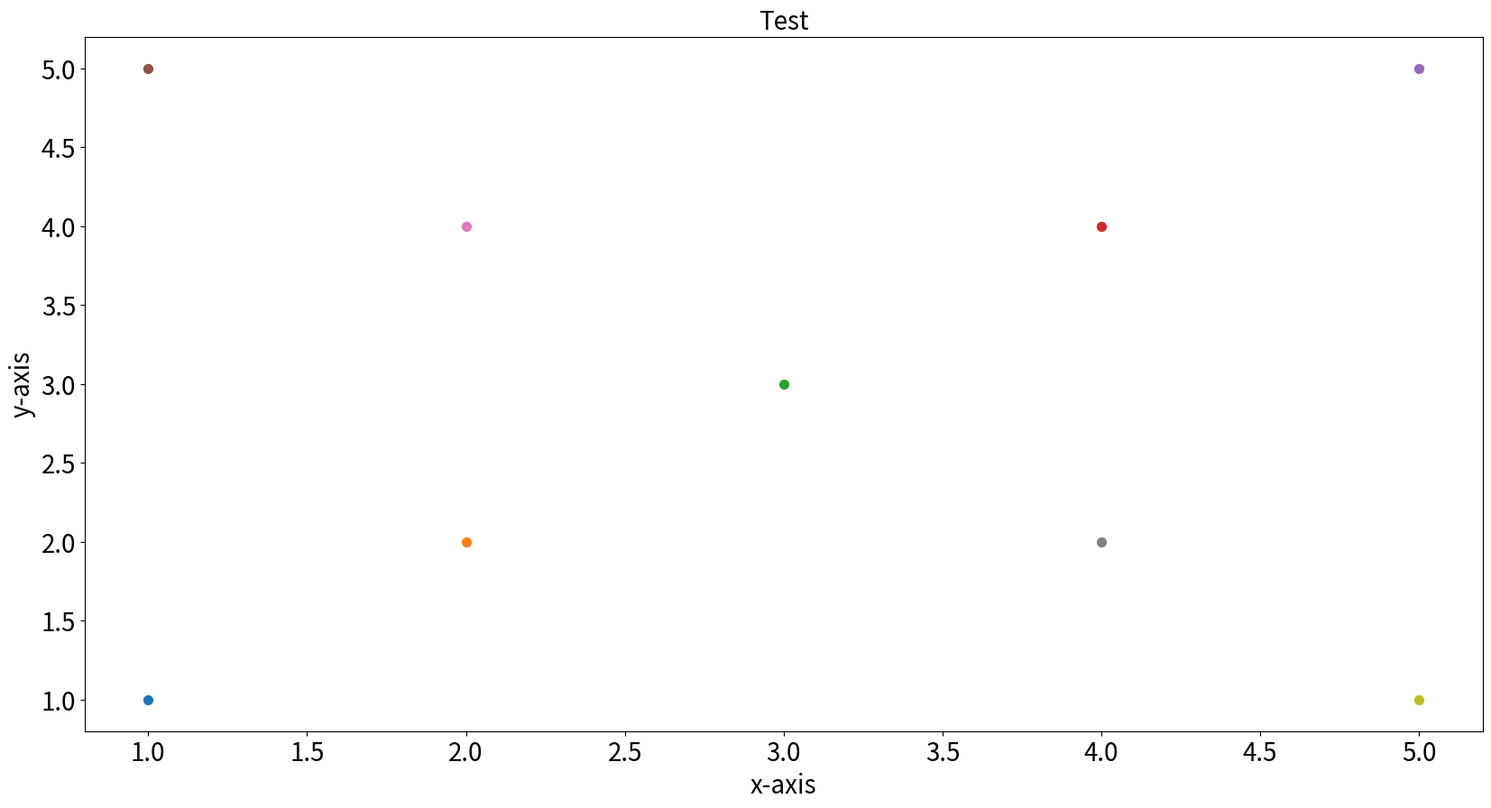
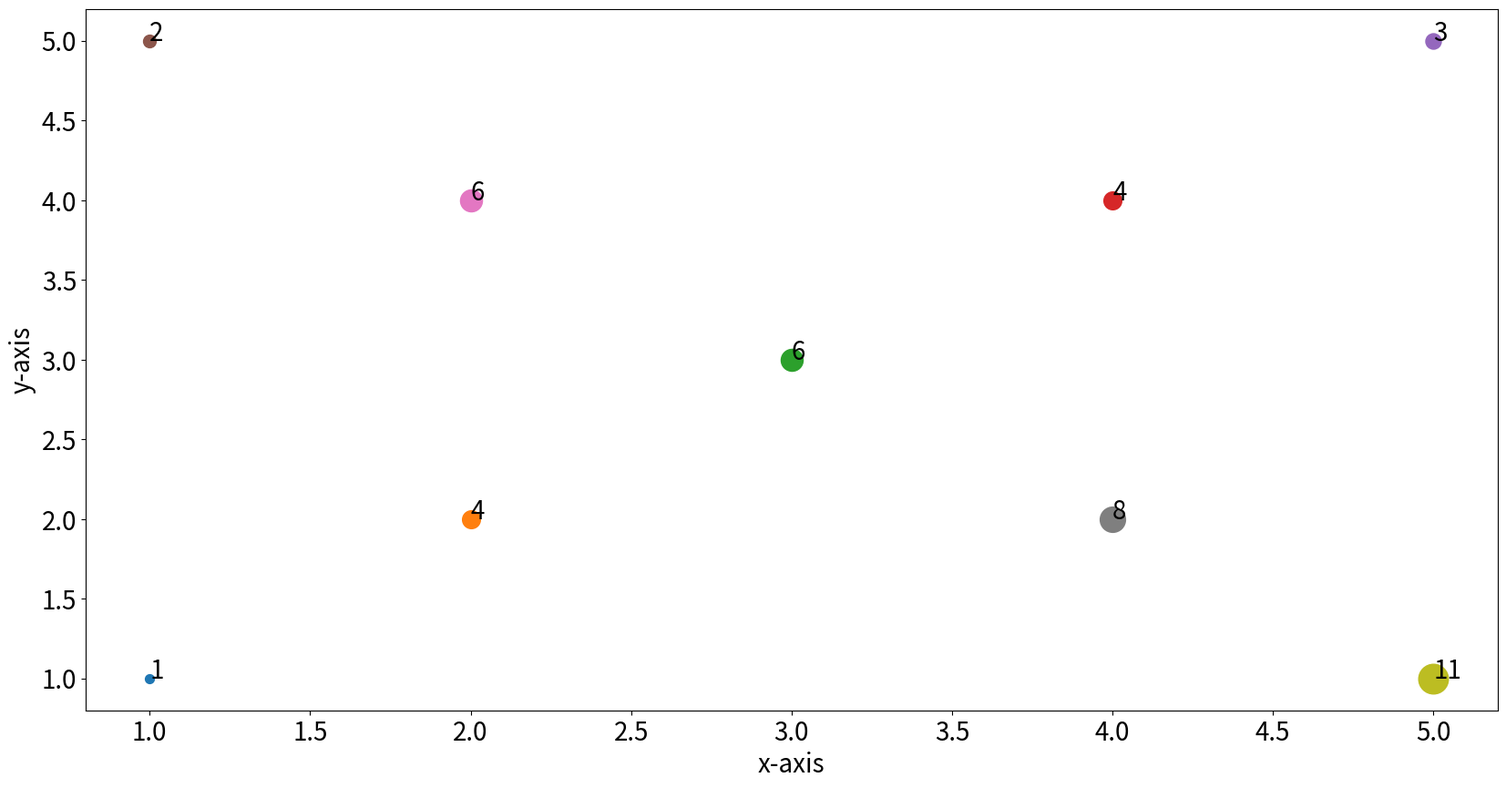
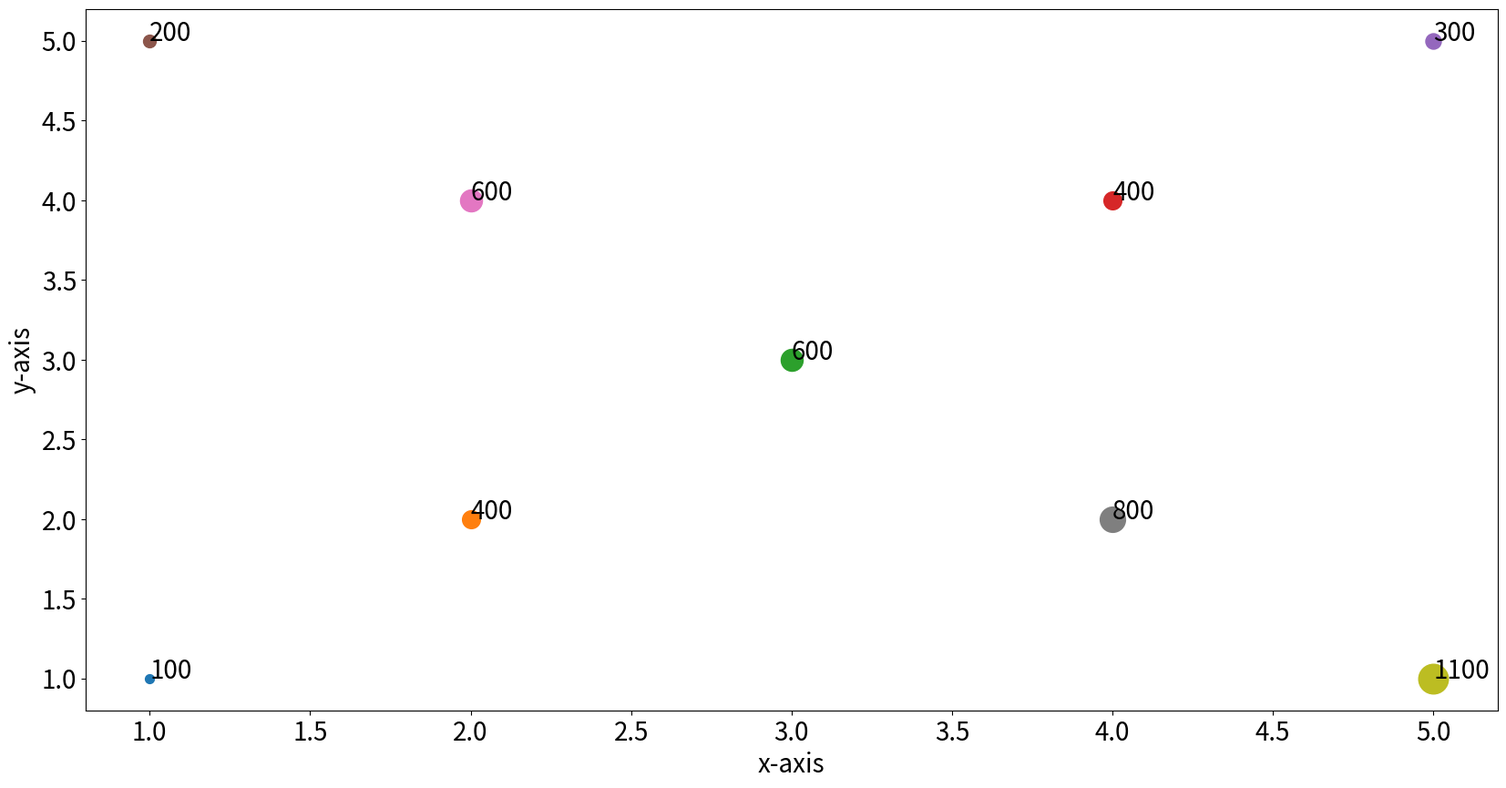
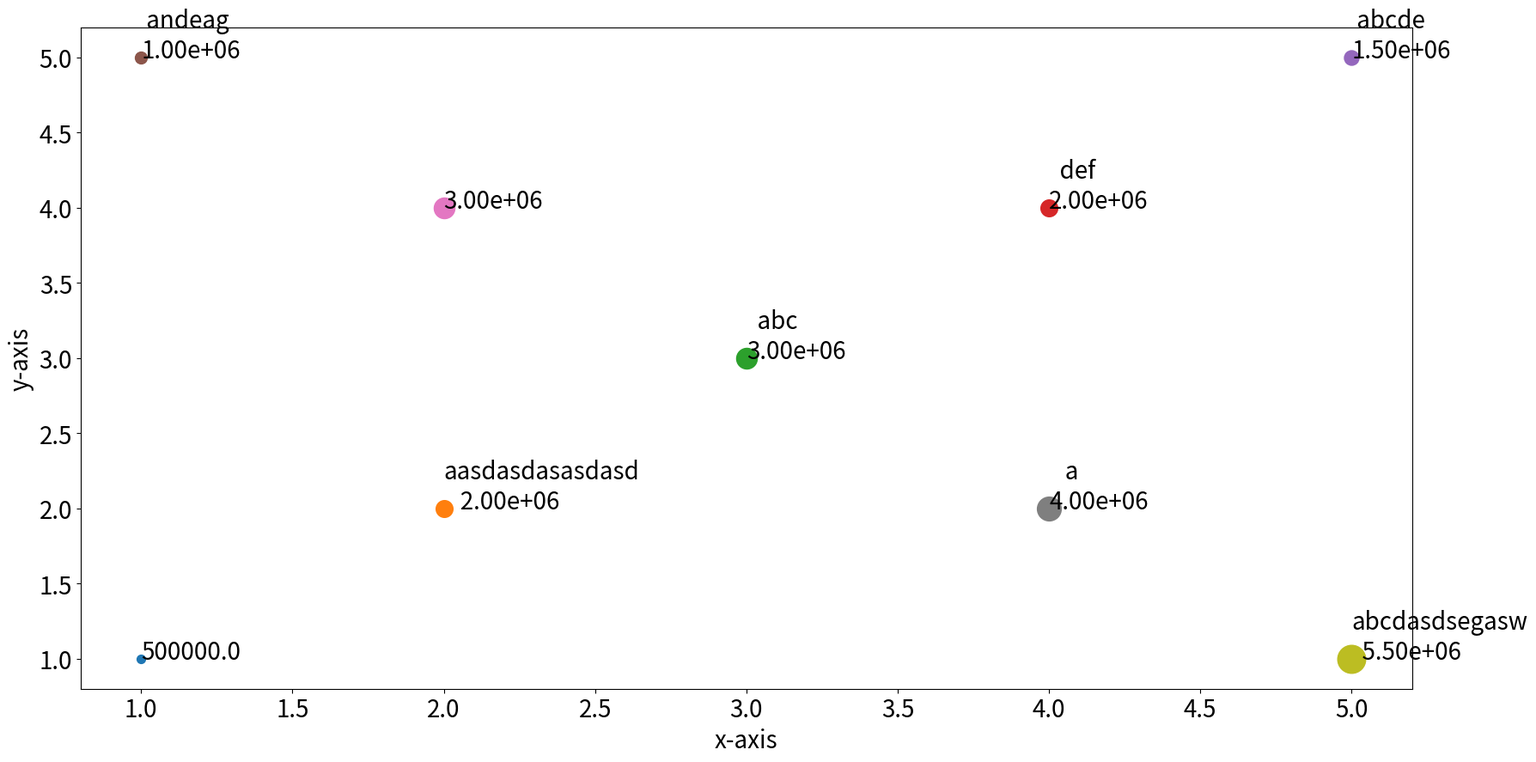
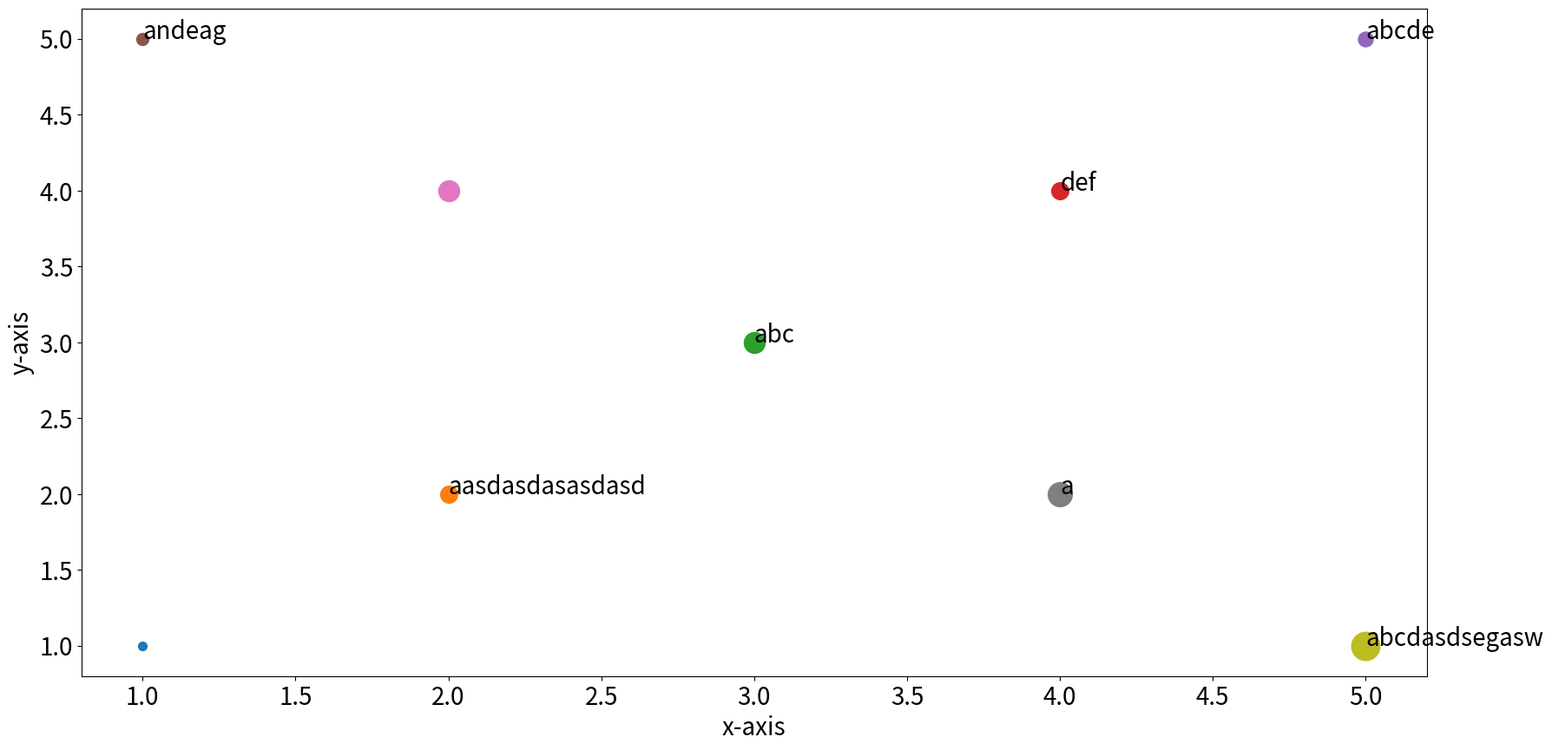
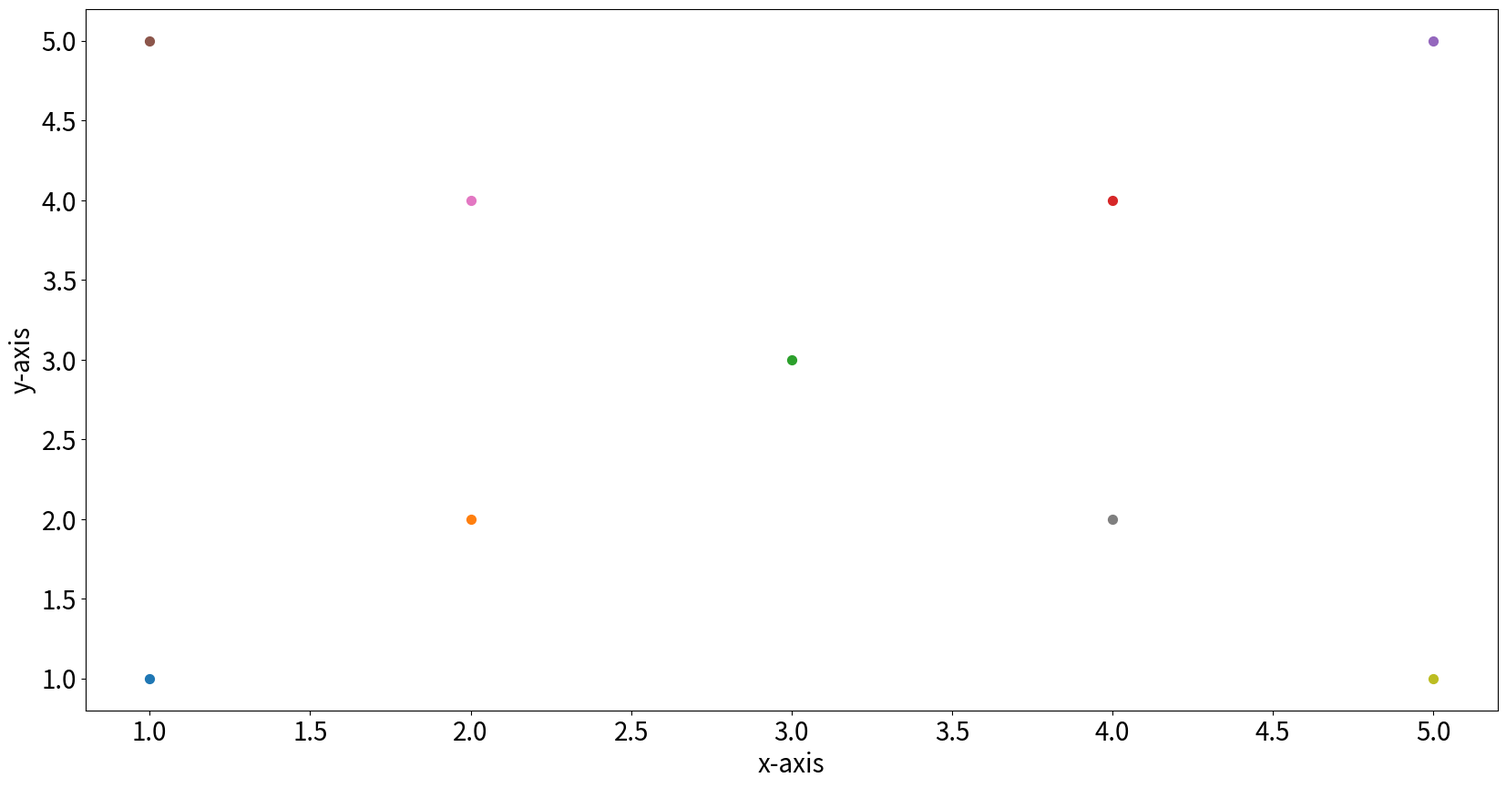
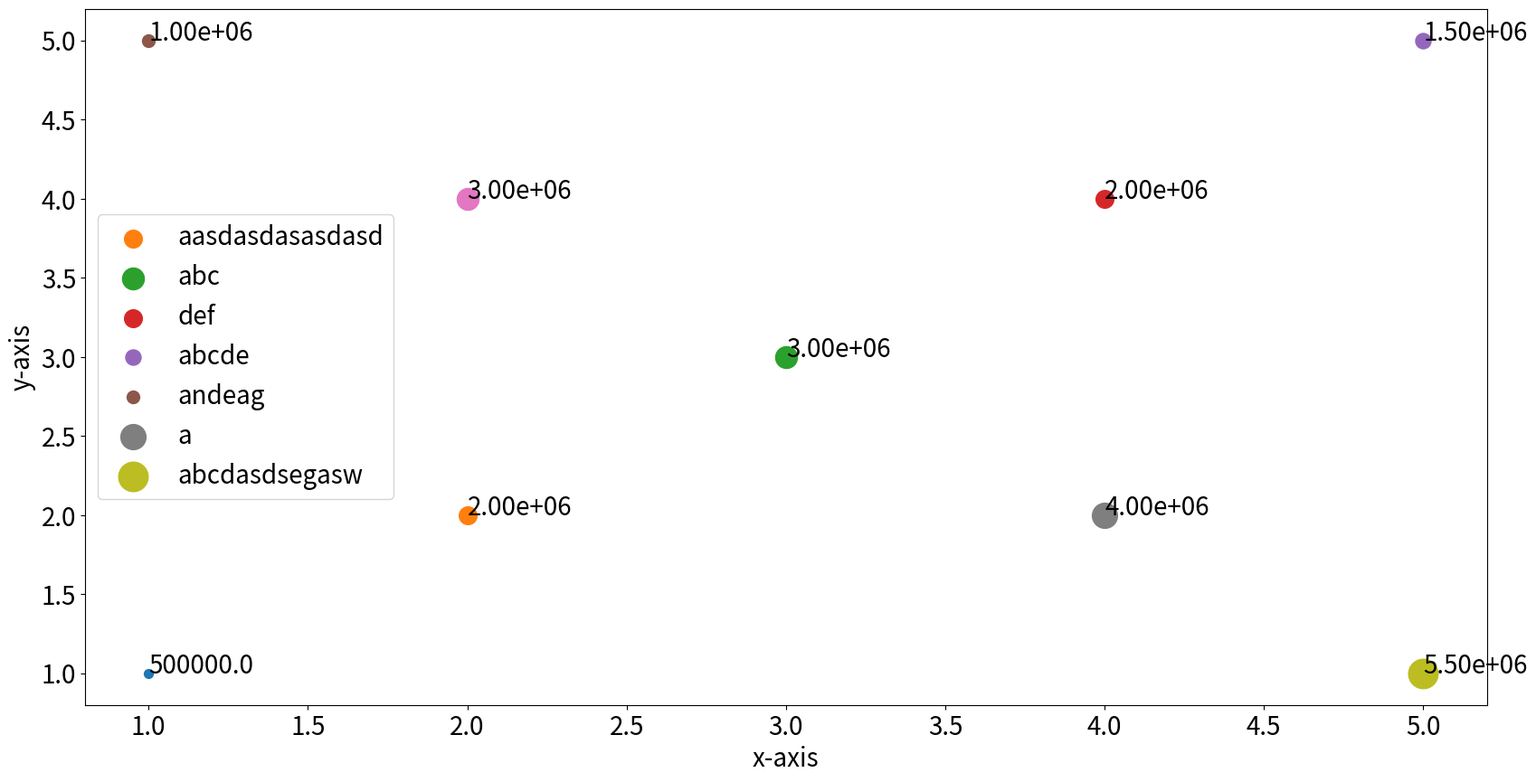
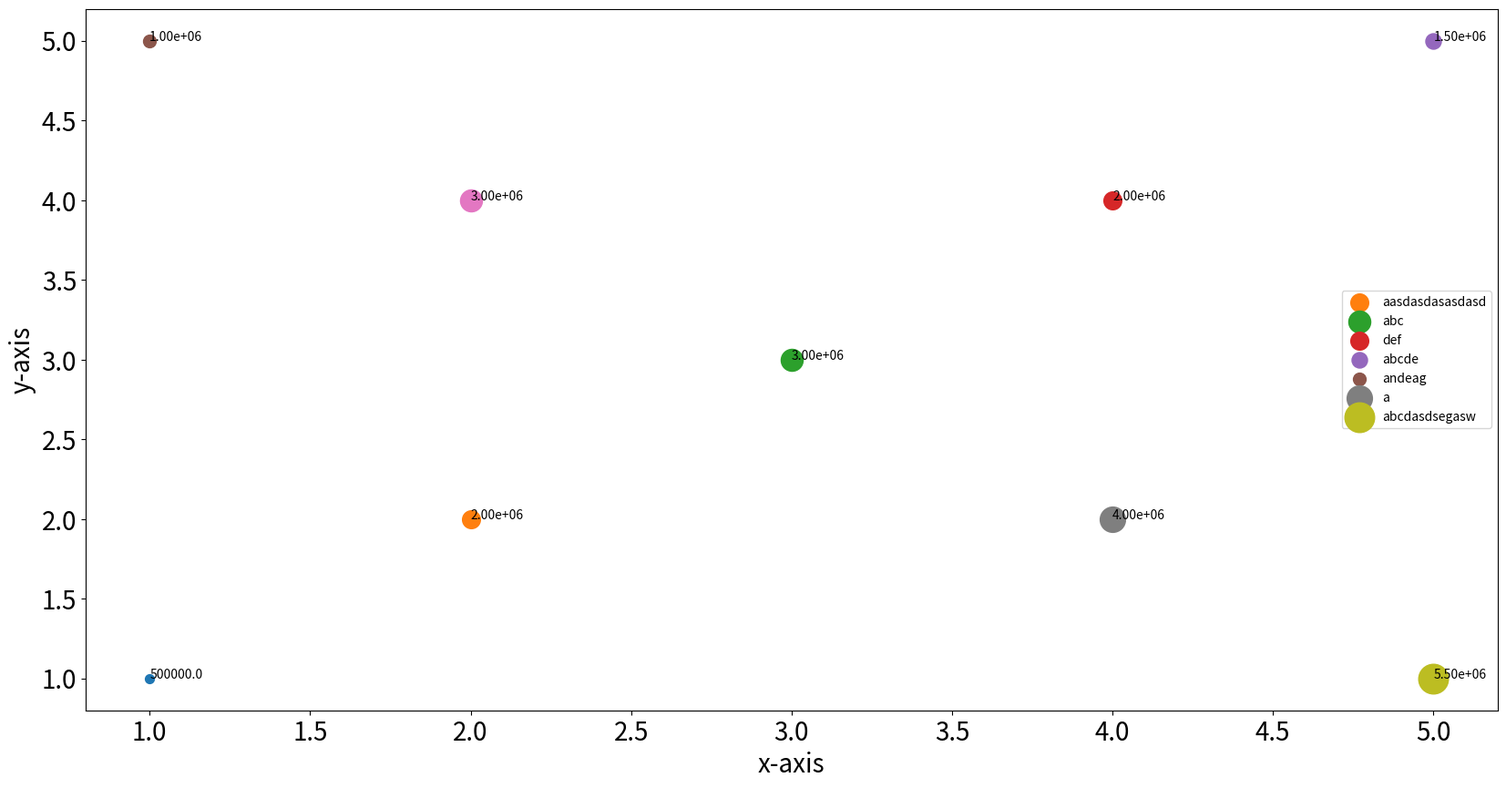
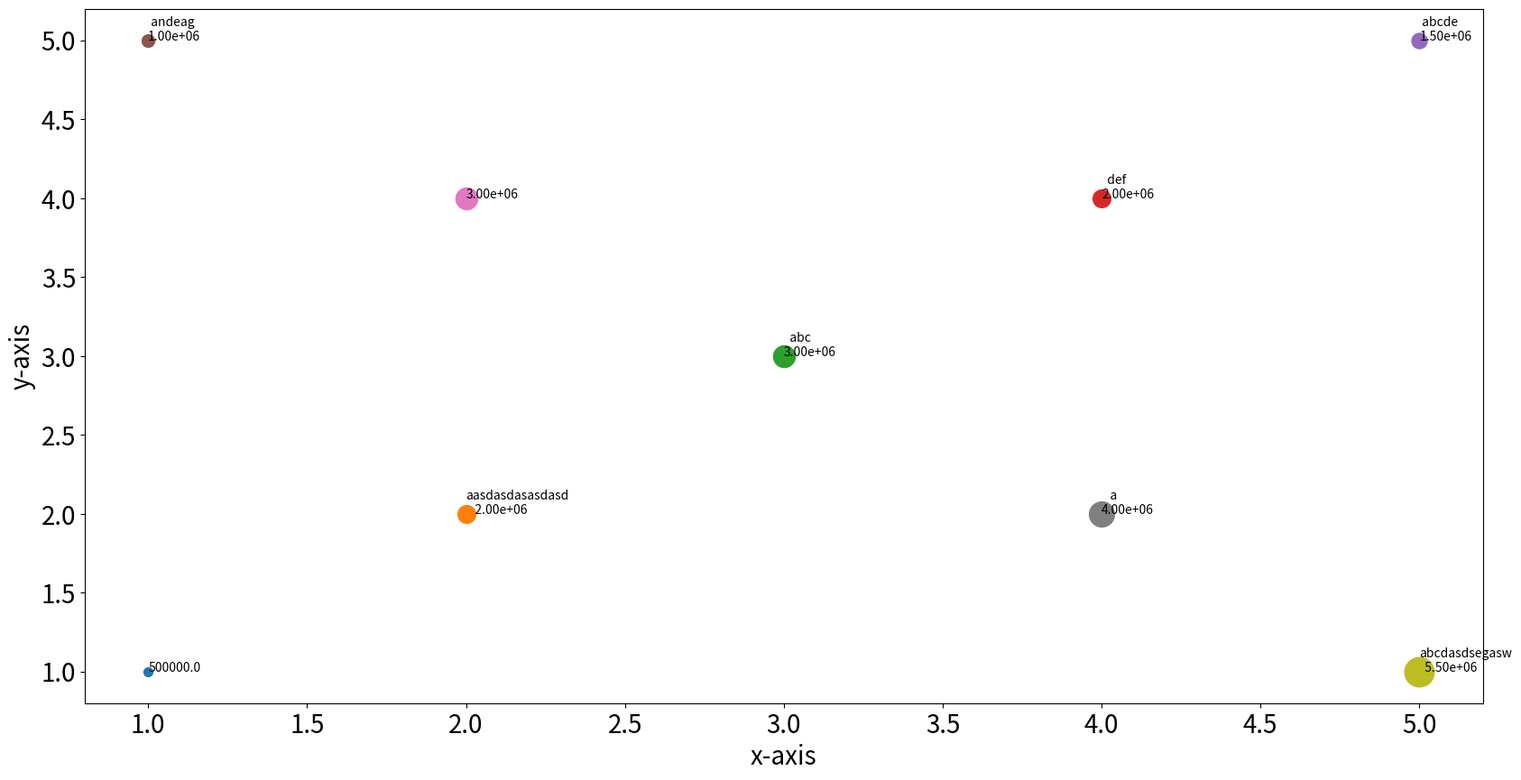
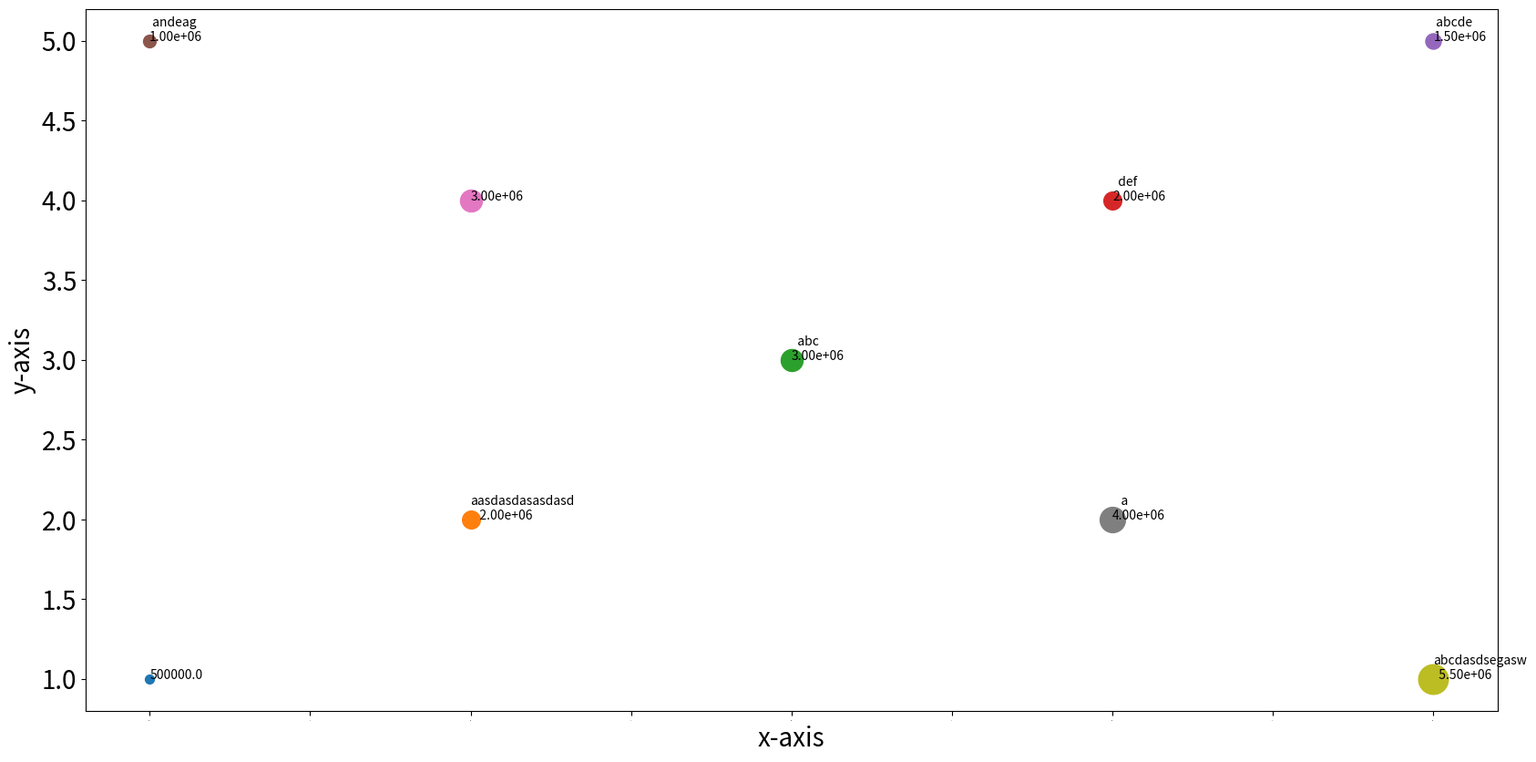
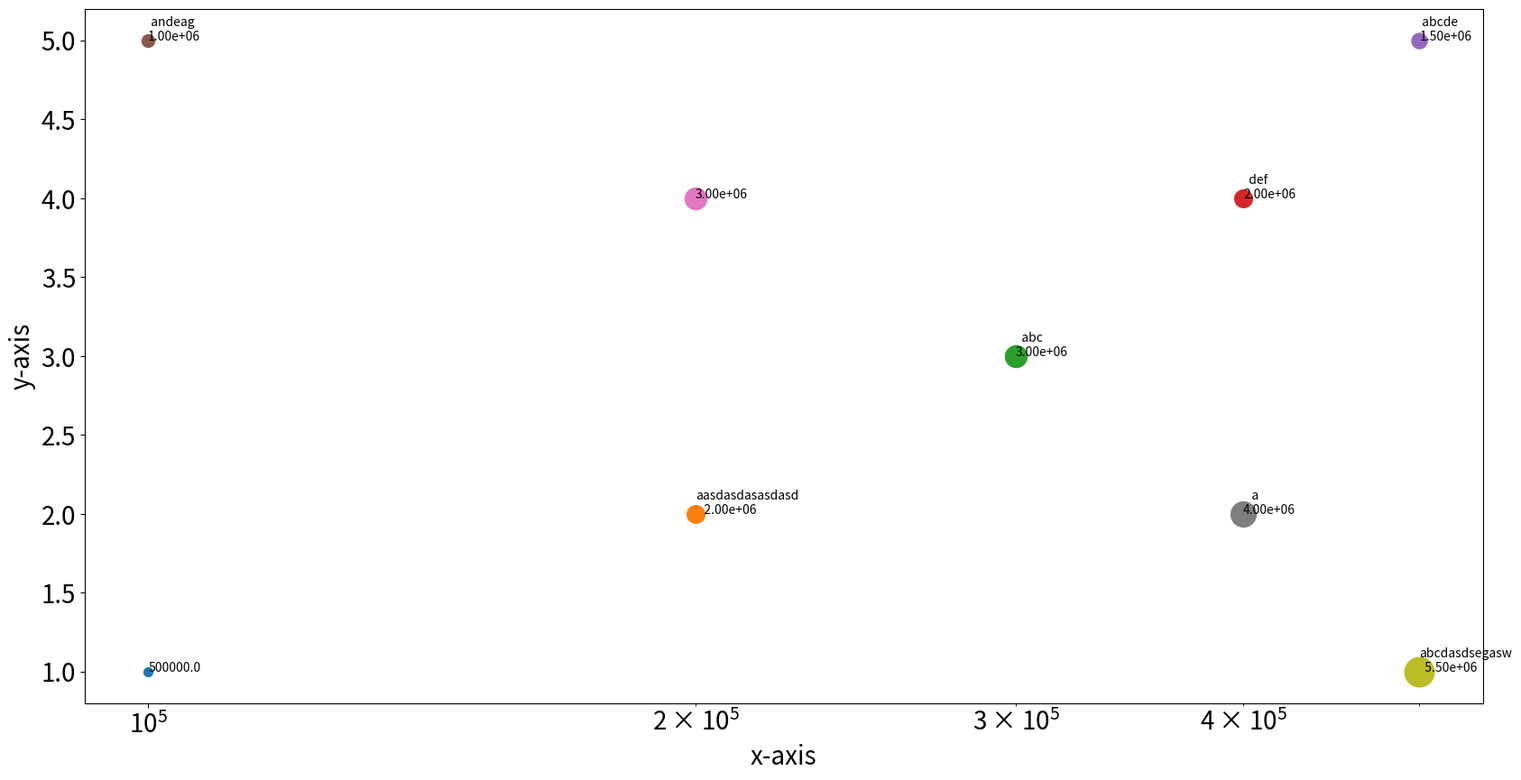
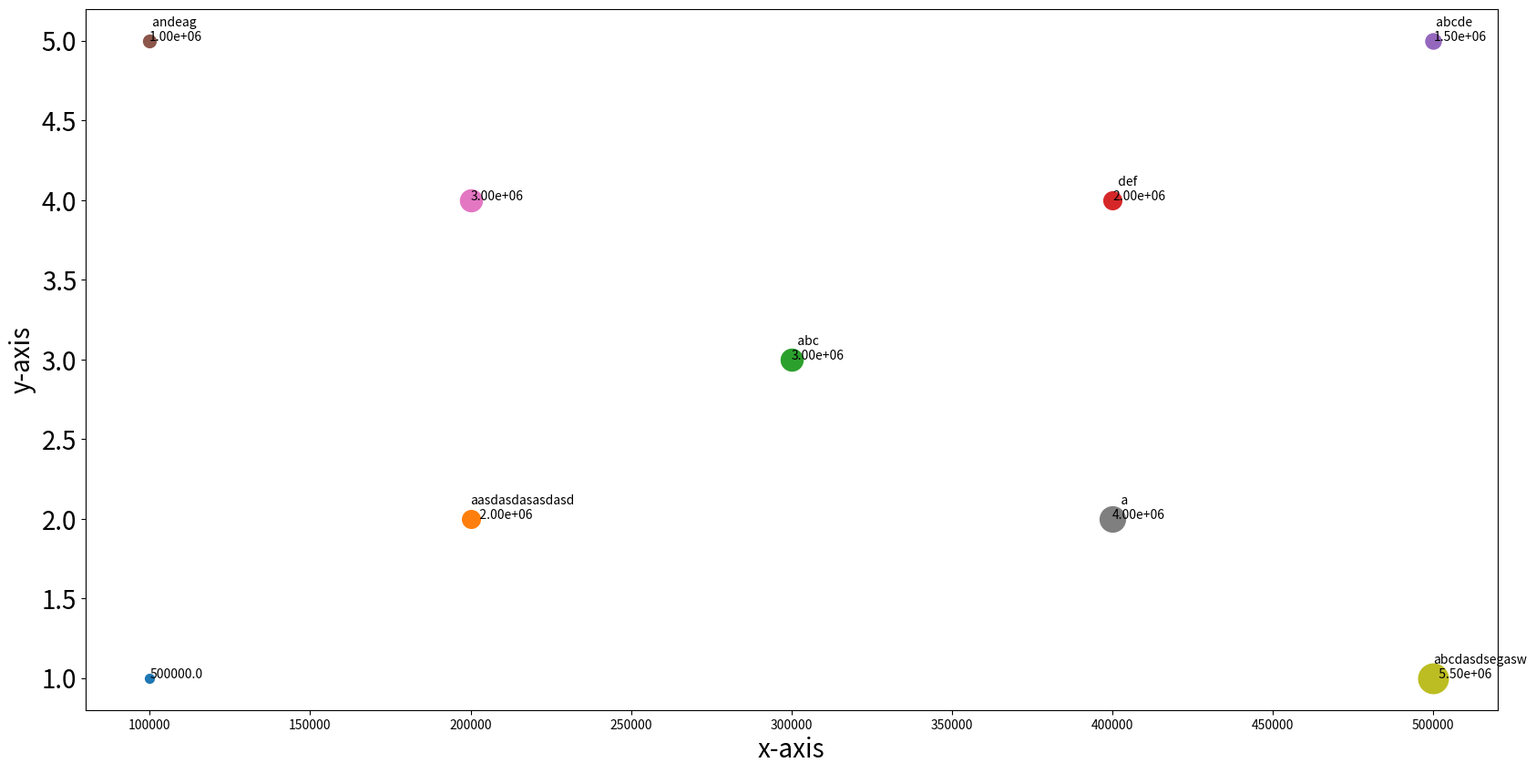
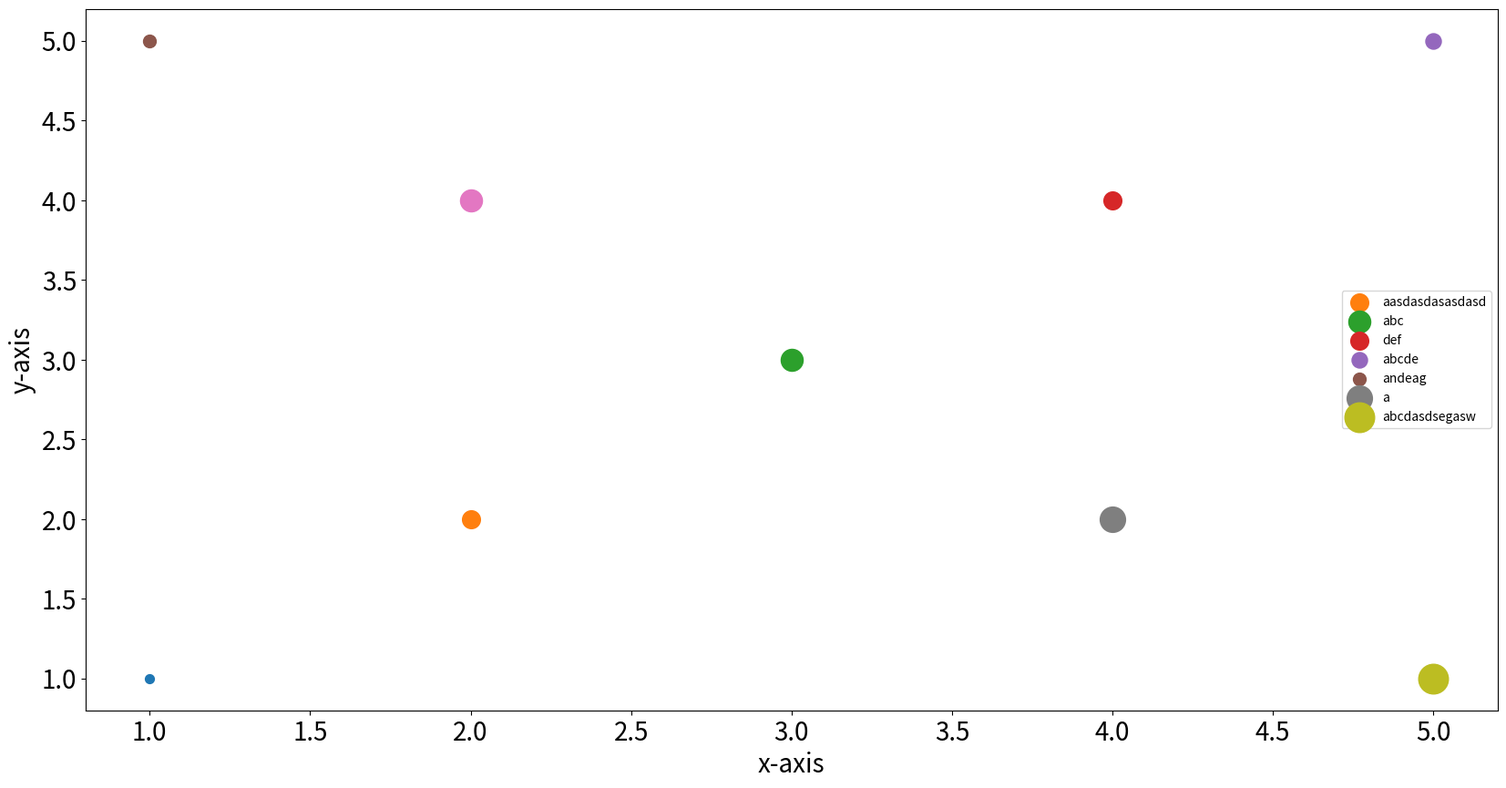
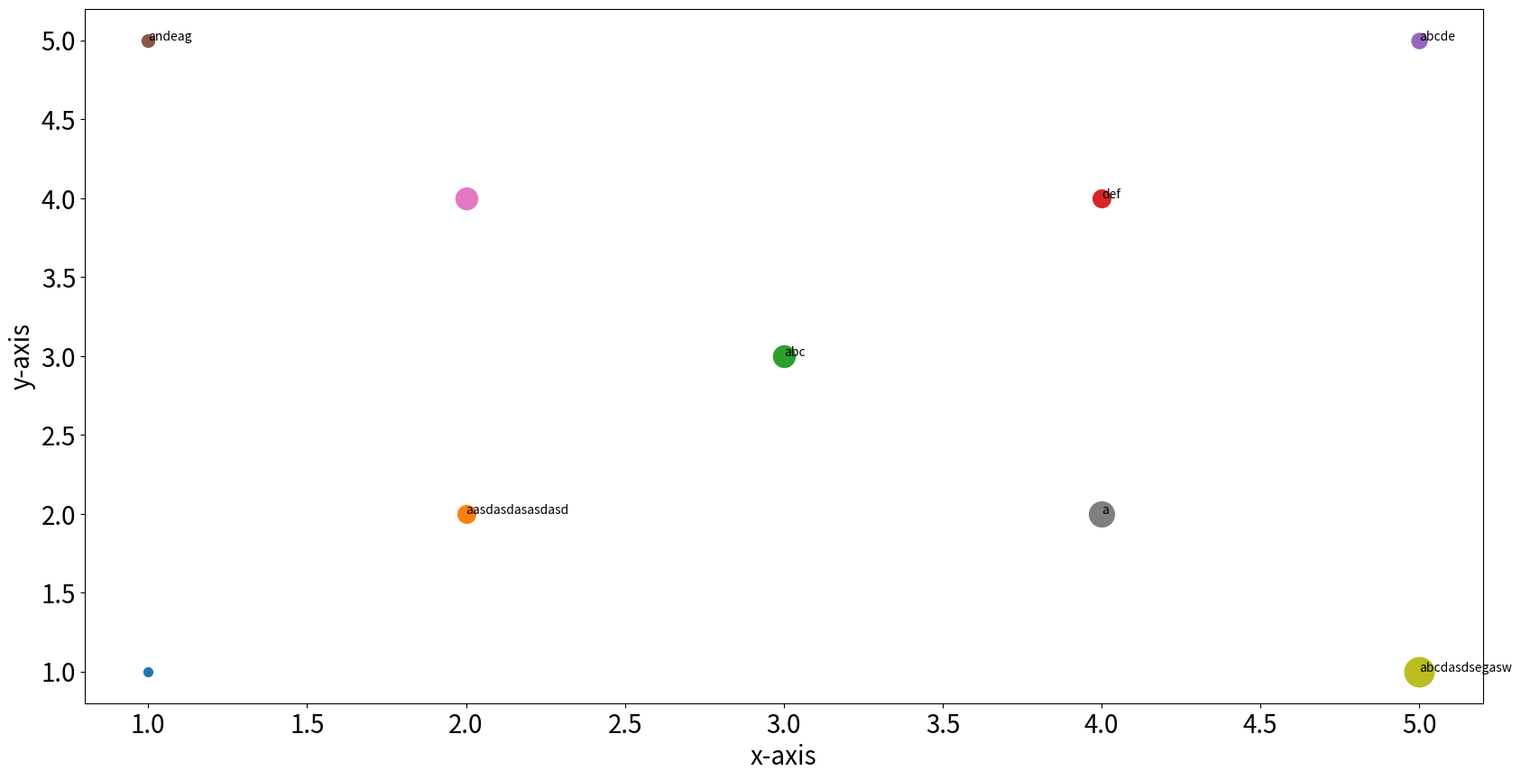

The script that saved these images, in order:
import numpy as np
import matplotlib.pyplot as plt
import os
import copy


def rescale(vals, new_min, new_max, num_points):
    """
    Returns [new_min] * num_points if:
      vals is None or
      new_max - new_min == 0.0 or
      range of vals == 0.0
    Otherwise rescales vals and returns vals and the scaling parameters
    """
    if vals is None:
        vals = [new_min] * num_points
        sub, mul, div = 0.0, 0.0, 0.0
    else:
        div = np.max(vals) - np.min(vals)
        sub = np.min(vals)
        mul = new_max - new_min
        if div == 0.0:
            vals = [new_min] * num_points
        elif mul == 0.0:
            vals = [new_min] * num_points
        else:
            vals = vals - sub
            vals = vals / div
            vals = vals * mul
            vals = vals + new_min
    if div == 0.0 or mul == 0.0:
        return vals, sub, 0.0
    return vals, sub, mul/div


def rescale_with_args(val, sub, mul, plus):
    if mul == 0.0:
        return plus
    return (val - sub)*mul + plus


def num2str(num):
    if 1e-2 < np.absolute(num) < 1e6:
        return str(np.round(num, 2))
    else:
        return "{:.2e}".format(num)


def get_labels(labels_, sizes_, label_on_point, size_on_point, num_points):
    """
    Will combines label and size into one string if label_on_point and size_on_point is True
    Will return list of empty labels_new if label_on_point is True
    Will return list of empty point_labels if label_on_point and size_on_point is False

    Parameters
    ----------
    labels_: labels given to save_scatter
    sizes_: sizes given to save_scatter
    label_on_point: Place label on markers ?
    size_on_point: Place size on markers ?
    num_points: Number of points. Used of sizes is None

    Returns
    -------
    labels_new: Labels to place on the legend
    point_labels: Labels to place on markers
    """
    if labels_ is not None:
        labels_new = copy.deepcopy(labels_)
    else:
        labels_new = [''] * num_points

    point_labels = [''] * num_points
    if label_on_point:
        point_labels = copy.deepcopy(labels_new)
        labels_new = [''] * num_points
    if size_on_point and sizes_ is not None:
        for i in range(num_points):
            size_str = num2str(sizes_[i])
            if point_labels[i] == '':
                point_labels[i] = size_str
            else:
                if len(point_labels[i]) > len(size_str):
                    spaces = (len(point_labels[i]) - len(size_str) ) //2
                    point_labels[i] = point_labels[i] + '\n' + ' ' * spaces + size_str
                else:
                    spaces = (len(size_str) - len(point_labels[i]) ) //2
                    point_labels[i] = ' ' * spaces + point_labels[i] + '\n' + size_str
    return labels_new, point_labels


def save_scatter(x_vals, y_vals, labels=None, sizes=None, label_on_point=True, size_on_point=True, logx=False, size_legend=True,
                 logy=False, dir_path='./', file_name='scatter', xlabel='x-axis', ylabel='y-axis', title=None, legend_title=None,
                 size_min=50, size_max=550, axis_fontsize=20, xtick_size=20, ytick_size=20, point_label_size=20, legend_size=20):
    """
    Rescales sizes to size_min and size_max.
    Combines labels and sizes to one string to place on marker, if so desired.
    Your custom size legend must be hardcoded below.

    Parameters
    ----------
    x_vals: List of float
    y_vals: List of float
    labels: List of str
    sizes: List of sizes
    label_on_point: Place label on markers ? if False then will create a label legend
    size_on_point: Place size on markers ?
    logx: x-axis logarithmic ?
    size_legend: Create legend for sizes ? Will have to tweak them in code below
    logy: y-axis logarithmic ?
    dir_path: path to save .png
    file_name: name of .png
    xlabel: x-axis label
    ylabel: y-axis label
    title: Title
    legend_title: Title of legend
    size_min: Minimum marker size
    size_max: Maximim marker size
    axis_fontsize: Axis font size
    xtick_size: x-axis tick size
    ytick_size: y-axis tick size
    point_label_size: Sizes of labels on markers
    legend_size: Font size of legend

    Returns
    -------

    """
    plot_sizes, sub, mul = rescale(sizes, size_min, size_max, len(x_vals))
    labels_, point_labels = get_labels(labels, sizes, label_on_point, size_on_point, len(x_vals))

    fig, ax = plt.subplots(figsize=(20, 10))

    for x, y, label, point_label, s in zip(x_vals, y_vals, labels_, point_labels, plot_sizes):
        ax.scatter(x, y, s=s, label=label)
        # if point_label == 'DSC_DUAL_RESUNET':  # TEMPORARY
        #     y = y + 6e-4
        ax.annotate(point_label, (x, y), fontsize=point_label_size)

    if title is not None:
        ax.set_title(title, fontsize=axis_fontsize)
    if logx:
        ax.set_xscale('log')
    if logy:
        ax.set_yscale('log')
    if labels is not None and label_on_point is False:
        ax.legend(fontsize=legend_size, title=legend_title)
    elif size_legend is True and size_on_point is False:
        pass
        # Customize your own size legend below
        # TODO: Pass size legend sizes and labels as params
        # temp_fig, temp_ax = plt.subplots(figsize=(10, 10))
        # line1 = temp_ax.scatter(0, 0, c='white', edgecolors='black', s=rescale_with_args(5e5, sub, mul, size_min), label='500k')
        # line2 = temp_ax.scatter(0, 0, c='white', edgecolors='black', s=rescale_with_args(2.5e6, sub, mul, size_min), label='2.5M')
        # line3 = temp_ax.scatter(0, 0, c='white', edgecolors='black', s=rescale_with_args(5e6, sub, mul, size_min), label='5M')
        # line4 = temp_ax.scatter(0, 0, c='white', edgecolors='black', s=rescale_with_args(15e6, sub, mul, size_min), label='   15M')
        # ax.legend(handles=[line4,line3,line2,line1],labelspacing=2, title='   Parameters   ', fontsize=legend_size, title_fontsize=legend_size)
        # ax.set_xlim(right=4e11) # this line might throw away all ticks for some reason

    ax.set_xlabel(xlabel, fontsize=axis_fontsize)
    ax.tick_params(axis='x', labelsize=xtick_size, which='minor')
    ax.tick_params(axis='x', labelsize=xtick_size, which='major')
    ax.set_ylabel(ylabel, fontsize=axis_fontsize)
    ax.tick_params(axis='y', labelsize=ytick_size, which='minor')
    ax.tick_params(axis='y', labelsize=ytick_size, which='major')

    if not os.path.exists(dir_path):
        os.makedirs(dir_path)
    if len(file_name) < 4 or file_name[-4:] != '.png':
        file_name += '.png'
    file = os.path.join(dir_path, f'{file_name}')

    fig.savefig(file)

    plt.close('all')


if __name__ == '__main__':
    # Testing

    x_vals = np.array([1, 2, 3, 4, 5, 1, 2, 4, 5])
    y_vals = np.array([1, 2, 3, 4, 5, 5, 4, 2, 1])
    sizes = np.array([1, 4, 6, 4, 3, 2, 6, 8, 11])
    labels = ['', 'aasdasdasasdasd', 'abc', 'def', 'abcde', 'andeag', '', 'a', 'abcdasdsegasw']
    save_scatter(x_vals, y_vals, file_name='1', title='Test')
    save_scatter(x_vals, y_vals, sizes=sizes, file_name='2')
    save_scatter(x_vals, y_vals, sizes=sizes * 100, size_on_point=True, file_name='3')
    save_scatter(x_vals, y_vals, sizes=sizes * 5e5, size_on_point=True, label_on_point=True, labels=labels, file_name='4')
    save_scatter(x_vals, y_vals, sizes=sizes * 5e5, size_on_point=False, label_on_point=True, labels=labels, file_name='5')
    save_scatter(x_vals, y_vals, size_on_point=True, label_on_point=True, file_name='6')
    save_scatter(x_vals, y_vals, sizes=sizes * 5e5, size_on_point=True, label_on_point=False, labels=labels, file_name='7')
    save_scatter(x_vals, y_vals, sizes=sizes * 5e5, size_on_point=True, label_on_point=False, labels=labels, file_name='8', legend_size=10, point_label_size=10)
    save_scatter(x_vals, y_vals, sizes=sizes * 5e5, size_on_point=True, label_on_point=True, labels=labels,
                 file_name='9', legend_size=10, point_label_size=10)
    save_scatter(x_vals, y_vals, sizes=sizes * 5e5, size_on_point=True, label_on_point=True, labels=labels,
                 file_name='10', legend_size=10, point_label_size=10, xtick_size=0)
    save_scatter(x_vals*100000, y_vals, sizes=sizes * 5e5, size_on_point=True, label_on_point=True, labels=labels,
                 file_name='11', legend_size=10, point_label_size=10, logx=True)
    save_scatter(x_vals*100000, y_vals, sizes=sizes * 5e5, size_on_point=True, label_on_point=True, labels=labels,
                 file_name='12', legend_size=10, point_label_size=10, logx=False, xtick_size=10)
    save_scatter(x_vals, y_vals, sizes=sizes * 5e5, size_on_point=False, label_on_point=False, labels=labels, file_name='13', legend_size=10, point_label_size=10)
    save_scatter(x_vals, y_vals, sizes=sizes * 5e5, size_on_point=False, label_on_point=True, labels=labels, file_name='14', legend_size=10, point_label_size=10)
